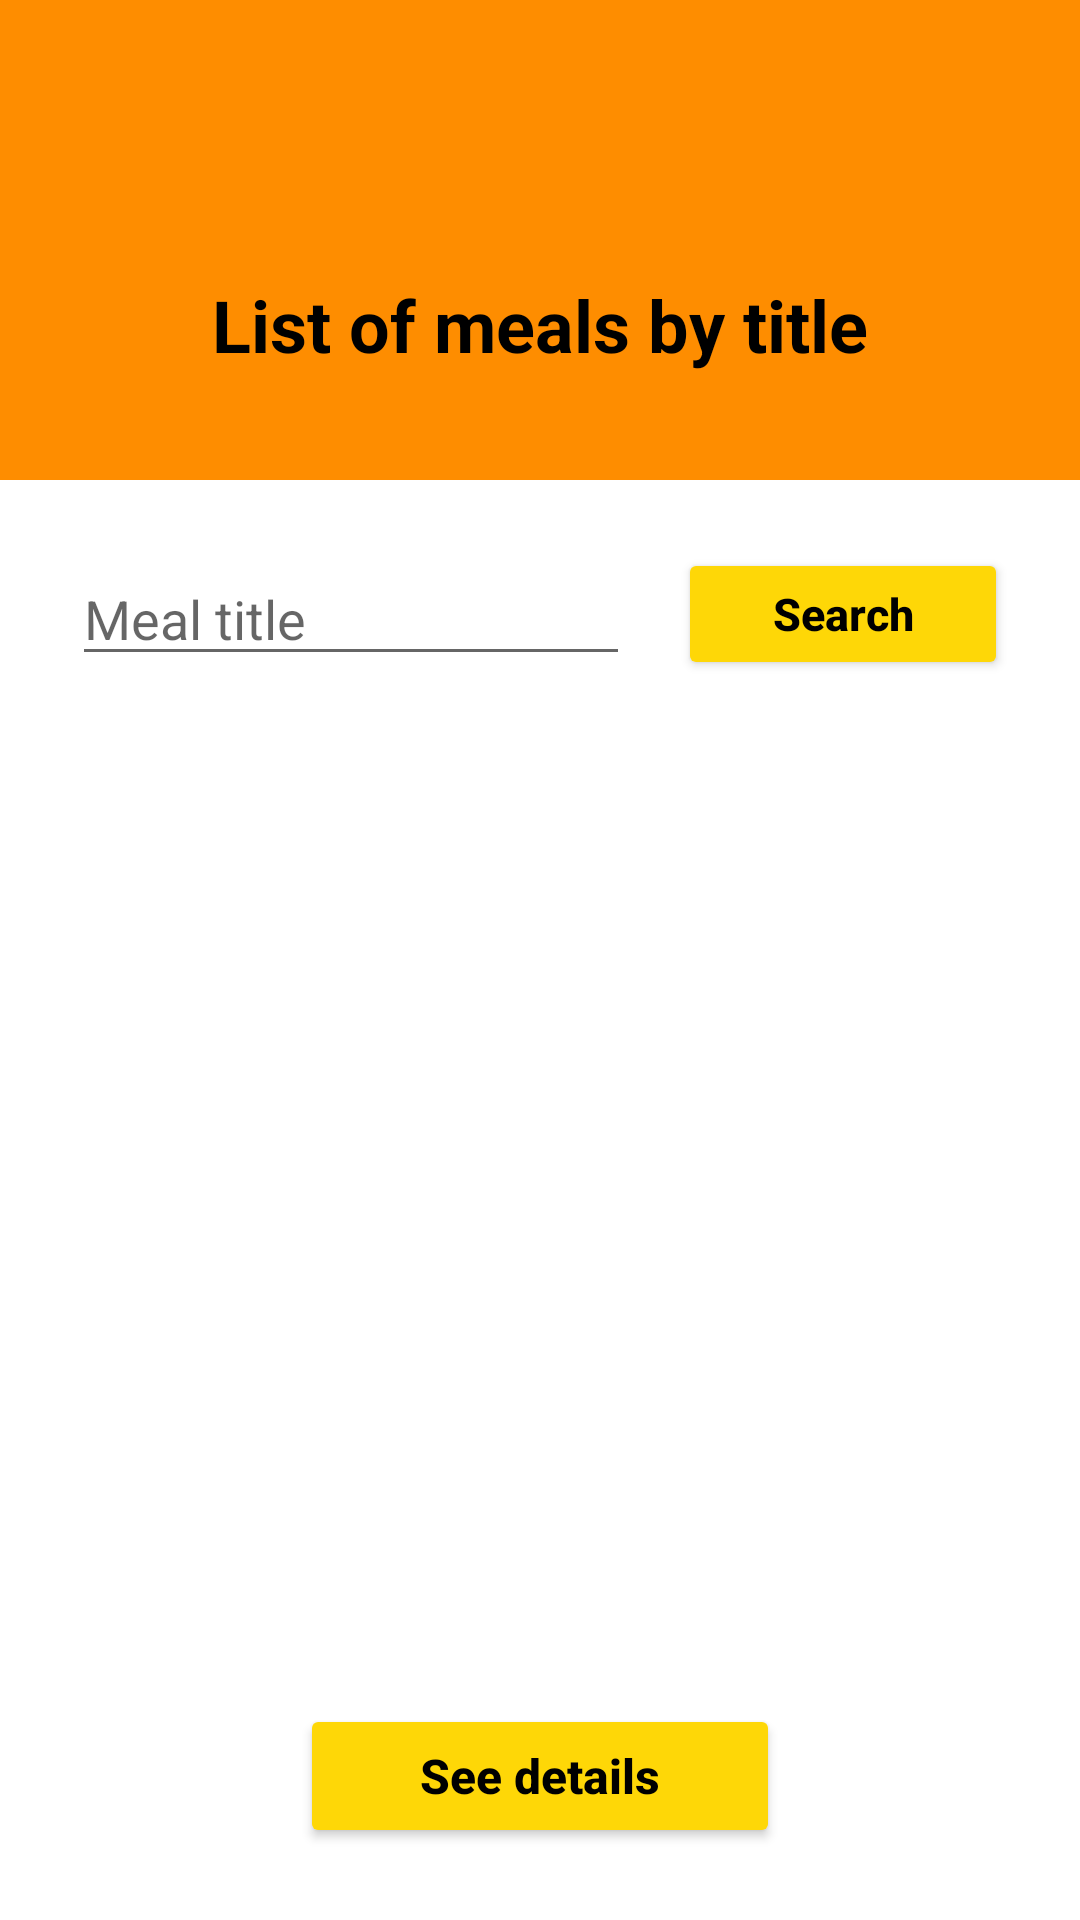

Produce the Android XML layout that renders to this screen, including the resource entries it uses.
<!-- AndroidManifest.xml: application theme Theme.Navigation_BlancoCristian -->
<!-- res/layout/activity_search_by_title.xml -->
<?xml version="1.0" encoding="utf-8"?>
<androidx.constraintlayout.widget.ConstraintLayout xmlns:android="http://schemas.android.com/apk/res/android"
    xmlns:app="http://schemas.android.com/apk/res-auto"
    android:layout_width="match_parent"
    android:layout_height="match_parent"
    android:background="@color/background_light">

    <View
        android:id="@+id/headerSearch"
        android:layout_width="0dp"
        android:layout_height="160dp"
        android:background="@color/primary_orange"
        app:layout_constraintTop_toTopOf="parent"
        app:layout_constraintStart_toStartOf="parent"
        app:layout_constraintEnd_toEndOf="parent" />

    <ImageView
        android:id="@+id/ivBackSearch"
        android:layout_width="40dp"
        android:layout_height="40dp"
        android:layout_marginStart="16dp"
        android:layout_marginTop="16dp"
        android:src="@drawable/back"
        android:clickable="true"
        android:focusable="true"
        android:contentDescription="@string/back_button_desc"
        app:layout_constraintTop_toTopOf="parent"
        app:layout_constraintStart_toStartOf="parent" />

    <TextView
        android:id="@+id/tvHeaderSearch"
        android:layout_width="wrap_content"
        android:layout_height="wrap_content"
        android:text="@string/list_of_meals_by_title"
        android:textColor="@color/text_dark"
        android:textSize="24sp"
        android:textStyle="bold"
        app:layout_constraintTop_toBottomOf="@id/ivBackSearch"
        app:layout_constraintBottom_toBottomOf="@id/headerSearch"
        app:layout_constraintStart_toStartOf="parent"
        app:layout_constraintEnd_toEndOf="parent" />

    <EditText
        android:id="@+id/etSearchQuery"
        android:layout_width="0dp"
        android:layout_height="wrap_content"
        android:layout_marginStart="24dp"
        android:layout_marginEnd="16dp"
        android:layout_marginTop="24dp"
        android:hint="@string/meal_title"
        android:inputType="text"
        app:layout_constraintTop_toBottomOf="@id/headerSearch"
        app:layout_constraintStart_toStartOf="parent"
        app:layout_constraintEnd_toStartOf="@id/btnSearchAction" />

    <Button
        android:id="@+id/btnSearchAction"
        android:layout_width="110dp"
        android:layout_height="44dp"
        android:layout_marginEnd="24dp"
        android:backgroundTint="@color/button_yellow"
        android:text="@string/search"
        android:textAllCaps="false"
        android:textColor="@color/text_dark"
        android:textSize="15sp"
        android:textStyle="bold"
        app:cornerRadius="24dp"
        app:layout_constraintTop_toTopOf="@id/etSearchQuery"
        app:layout_constraintBottom_toBottomOf="@id/etSearchQuery"
        app:layout_constraintEnd_toEndOf="parent" />

    <ListView
        android:id="@+id/listViewSearchResults"
        android:layout_width="0dp"
        android:layout_height="0dp"
        android:layout_marginTop="12dp"
        android:layout_marginBottom="16dp"
        app:layout_constraintTop_toBottomOf="@id/etSearchQuery"
        app:layout_constraintBottom_toTopOf="@id/btnSeeDetails"
        app:layout_constraintStart_toStartOf="parent"
        app:layout_constraintEnd_toEndOf="parent" />

    <Button
        android:id="@+id/btnSeeDetails"
        android:layout_width="160dp"
        android:layout_height="48dp"
        android:layout_marginBottom="24dp"
        android:backgroundTint="@color/button_yellow"
        android:text="@string/see_details"
        android:textAllCaps="false"
        android:textColor="@color/text_dark"
        android:textSize="16sp"
        android:textStyle="bold"
        app:cornerRadius="24dp"
        app:layout_constraintBottom_toBottomOf="parent"
        app:layout_constraintStart_toStartOf="parent"
        app:layout_constraintEnd_toEndOf="parent" />

</androidx.constraintlayout.widget.ConstraintLayout>
<!-- resources referenced by this layout -->
<resources>
  <color name="background_light">#FFFFFF</color>
  <color name="button_yellow">#FED707</color>
  <color name="primary_orange">#FE8D00</color>
  <color name="text_dark">#000000</color>
  <string name="back_button_desc">Atrás</string>
  <string name="list_of_meals_by_title">List of meals by title</string>
  <string name="meal_title">Meal title</string>
  <string name="search">Search</string>
  <string name="see_details">See details</string>
  <style name="Theme.Navigation_BlancoCristian" parent="Theme.MaterialComponents.DayNight.NoActionBar">
          
          <item name="colorPrimary">@color/primary_orange</item>
          <item name="colorPrimaryVariant">@color/primary_orange</item>
          <item name="colorOnPrimary">@color/text_dark</item>
          
          <item name="colorSecondary">@color/button_yellow</item>
          <item name="colorSecondaryVariant">@color/button_yellow</item>
          <item name="colorOnSecondary">@color/text_dark</item>
          
          <item name="android:statusBarColor">@color/primary_orange</item>
      </style>
</resources>
